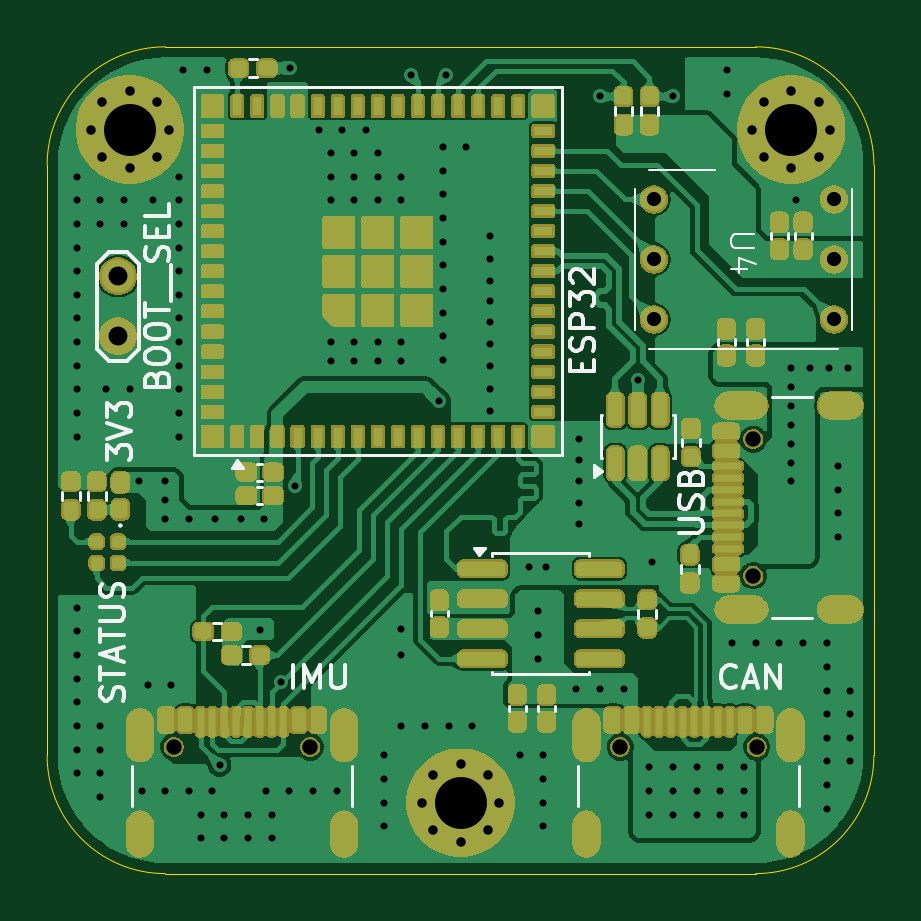
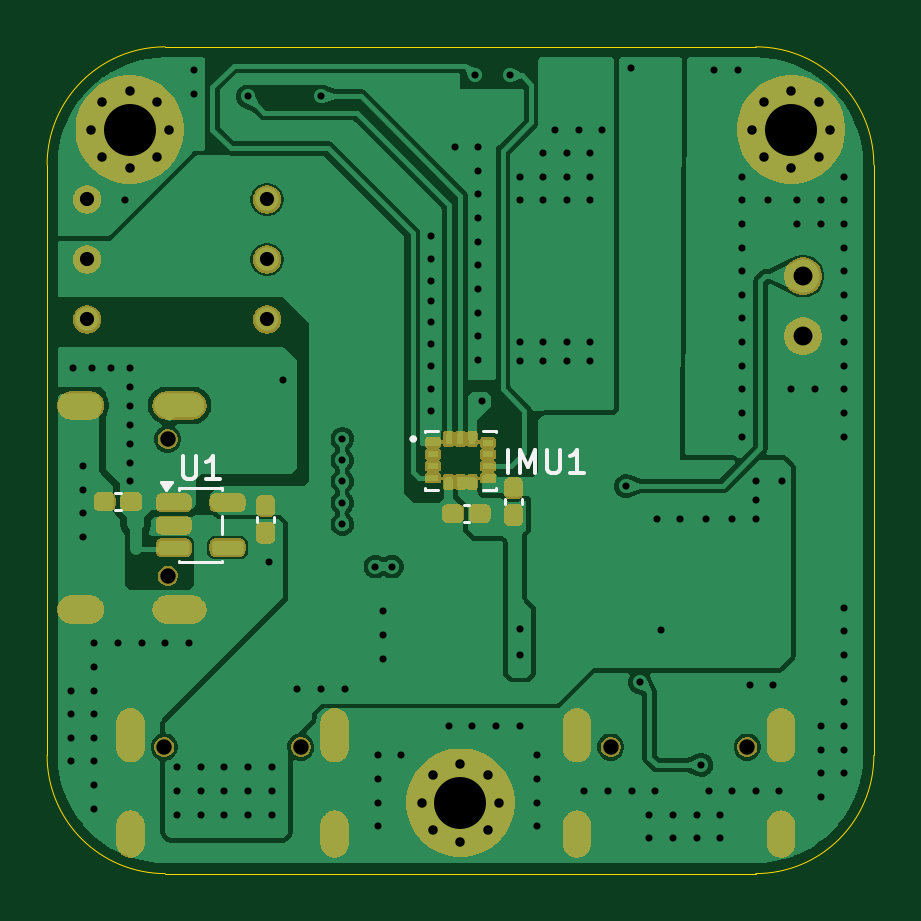
Circuit board: 13 layer files. Board 35.0 x 35.0 mm.
- bottom_copper: WheelChair_Controller-B_Cu.gbr (87855 bytes)
- bottom_mask: WheelChair_Controller-B_Mask.gbr (94988 bytes)
- paste: WheelChair_Controller-B_Paste.gbr (2396 bytes)
- bottom_silk: WheelChair_Controller-B_Silkscreen.gbr (3946 bytes)
- outline: WheelChair_Controller-Edge_Cuts.gbr (1046 bytes)
- top_copper: WheelChair_Controller-F_Cu.gbr (149300 bytes)
- top_mask: WheelChair_Controller-F_Mask.gbr (231126 bytes)
- paste: WheelChair_Controller-F_Paste.gbr (10053 bytes)
- top_silk: WheelChair_Controller-F_Silkscreen.gbr (21661 bytes)
- inner_copper: WheelChair_Controller-In1_Cu.gbr (76081 bytes)
- inner_copper: WheelChair_Controller-In2_Cu.gbr (76081 bytes)
- drill: WheelChair_Controller-NPTH.drl (450 bytes)
- drill: WheelChair_Controller-PTH.drl (4737 bytes)

=== bottom_copper: WheelChair_Controller-B_Cu.gbr (87855 bytes, source omitted) ===
=== bottom_mask: WheelChair_Controller-B_Mask.gbr (94988 bytes, source omitted) ===
=== paste: WheelChair_Controller-B_Paste.gbr (2396 bytes, source withheld) ===
=== bottom_silk: WheelChair_Controller-B_Silkscreen.gbr ===
%TF.GenerationSoftware,KiCad,Pcbnew,9.0.6*%
%TF.CreationDate,2025-12-31T10:36:15+05:30*%
%TF.ProjectId,WheelChair_Controller,57686565-6c43-4686-9169-725f436f6e74,rev?*%
%TF.SameCoordinates,Original*%
%TF.FileFunction,Legend,Bot*%
%TF.FilePolarity,Positive*%
%FSLAX46Y46*%
G04 Gerber Fmt 4.6, Leading zero omitted, Abs format (unit mm)*
G04 Created by KiCad (PCBNEW 9.0.6) date 2025-12-31 10:36:15*
%MOMM*%
%LPD*%
G01*
G04 APERTURE LIST*
%ADD10C,0.150000*%
%ADD11C,0.120000*%
%ADD12C,0.127000*%
G04 APERTURE END LIST*
D10*
X130471427Y-83054819D02*
X130471427Y-82054819D01*
X129995237Y-83054819D02*
X129995237Y-82054819D01*
X129995237Y-82054819D02*
X129661904Y-82769104D01*
X129661904Y-82769104D02*
X129328571Y-82054819D01*
X129328571Y-82054819D02*
X129328571Y-83054819D01*
X128852380Y-82054819D02*
X128852380Y-82864342D01*
X128852380Y-82864342D02*
X128804761Y-82959580D01*
X128804761Y-82959580D02*
X128757142Y-83007200D01*
X128757142Y-83007200D02*
X128661904Y-83054819D01*
X128661904Y-83054819D02*
X128471428Y-83054819D01*
X128471428Y-83054819D02*
X128376190Y-83007200D01*
X128376190Y-83007200D02*
X128328571Y-82959580D01*
X128328571Y-82959580D02*
X128280952Y-82864342D01*
X128280952Y-82864342D02*
X128280952Y-82054819D01*
X127280952Y-83054819D02*
X127852380Y-83054819D01*
X127566666Y-83054819D02*
X127566666Y-82054819D01*
X127566666Y-82054819D02*
X127661904Y-82197676D01*
X127661904Y-82197676D02*
X127757142Y-82292914D01*
X127757142Y-82292914D02*
X127852380Y-82340533D01*
X144261904Y-82304819D02*
X144261904Y-83114342D01*
X144261904Y-83114342D02*
X144214285Y-83209580D01*
X144214285Y-83209580D02*
X144166666Y-83257200D01*
X144166666Y-83257200D02*
X144071428Y-83304819D01*
X144071428Y-83304819D02*
X143880952Y-83304819D01*
X143880952Y-83304819D02*
X143785714Y-83257200D01*
X143785714Y-83257200D02*
X143738095Y-83209580D01*
X143738095Y-83209580D02*
X143690476Y-83114342D01*
X143690476Y-83114342D02*
X143690476Y-82304819D01*
X142690476Y-83304819D02*
X143261904Y-83304819D01*
X142976190Y-83304819D02*
X142976190Y-82304819D01*
X142976190Y-82304819D02*
X143071428Y-82447676D01*
X143071428Y-82447676D02*
X143166666Y-82542914D01*
X143166666Y-82542914D02*
X143261904Y-82590533D01*
D11*
%TO.C,C5*%
X146884165Y-83890000D02*
X147115835Y-83890000D01*
X146884165Y-84610000D02*
X147115835Y-84610000D01*
D12*
%TO.C,IMU1*%
X131000000Y-81250000D02*
X131000000Y-81305000D01*
X131000000Y-83695000D02*
X131000000Y-83750000D01*
X131555000Y-81250000D02*
X131000000Y-81250000D01*
X131555000Y-83750000D02*
X131000000Y-83750000D01*
X134000000Y-81250000D02*
X133445000Y-81250000D01*
X134000000Y-81250000D02*
X134000000Y-81305000D01*
X134000000Y-83695000D02*
X134000000Y-83750000D01*
X134000000Y-83750000D02*
X133445000Y-83750000D01*
D10*
X134575000Y-81600000D02*
G75*
G02*
X134425000Y-81600000I-75000J0D01*
G01*
X134425000Y-81600000D02*
G75*
G02*
X134575000Y-81600000I75000J0D01*
G01*
D11*
%TO.C,C6*%
X140390000Y-84884165D02*
X140390000Y-85115835D01*
X141110000Y-84884165D02*
X141110000Y-85115835D01*
%TO.C,U1*%
X142590000Y-83690000D02*
X142590000Y-83740000D01*
X142590000Y-84860000D02*
X142590000Y-85640000D01*
X142590000Y-86760000D02*
X142590000Y-86810000D01*
X142590000Y-86810000D02*
X144410000Y-86810000D01*
X144410000Y-83690000D02*
X142590000Y-83690000D01*
X144410000Y-83740000D02*
X144410000Y-83690000D01*
X144410000Y-86810000D02*
X144410000Y-86760000D01*
X144950000Y-83740000D02*
X144710000Y-83410000D01*
X145190000Y-83410000D01*
X144950000Y-83740000D01*
G36*
X144950000Y-83740000D02*
G01*
X144710000Y-83410000D01*
X145190000Y-83410000D01*
X144950000Y-83740000D01*
G37*
%TO.C,C4*%
X129890000Y-84134165D02*
X129890000Y-84365835D01*
X130610000Y-84134165D02*
X130610000Y-84365835D01*
%TO.C,C3*%
X132365835Y-84390000D02*
X132134165Y-84390000D01*
X132365835Y-85110000D02*
X132134165Y-85110000D01*
%TD*%
M02*

=== outline: WheelChair_Controller-Edge_Cuts.gbr ===
%TF.GenerationSoftware,KiCad,Pcbnew,9.0.6*%
%TF.CreationDate,2025-12-31T10:36:15+05:30*%
%TF.ProjectId,WheelChair_Controller,57686565-6c43-4686-9169-725f436f6e74,rev?*%
%TF.SameCoordinates,Original*%
%TF.FileFunction,Profile,NP*%
%FSLAX46Y46*%
G04 Gerber Fmt 4.6, Leading zero omitted, Abs format (unit mm)*
G04 Created by KiCad (PCBNEW 9.0.6) date 2025-12-31 10:36:15*
%MOMM*%
%LPD*%
G01*
G04 APERTURE LIST*
%TA.AperFunction,Profile*%
%ADD10C,0.050000*%
%TD*%
G04 APERTURE END LIST*
D10*
X115000000Y-70000000D02*
G75*
G02*
X120000000Y-65000000I5000000J0D01*
G01*
X145000000Y-65000000D02*
G75*
G02*
X150000000Y-70000000I0J-5000000D01*
G01*
X115000000Y-95000000D02*
X115000000Y-70000000D01*
X145000000Y-100000000D02*
X120000000Y-100000000D01*
X150000000Y-95000000D02*
G75*
G02*
X145000000Y-100000000I-5000000J0D01*
G01*
X120000000Y-100000000D02*
G75*
G02*
X115000000Y-95000000I0J5000000D01*
G01*
X150000000Y-70000000D02*
X150000000Y-95000000D01*
X120000000Y-65000000D02*
X145000000Y-65000000D01*
M02*

=== top_copper: WheelChair_Controller-F_Cu.gbr (149300 bytes, source omitted) ===
=== top_mask: WheelChair_Controller-F_Mask.gbr (231126 bytes, source omitted) ===
=== paste: WheelChair_Controller-F_Paste.gbr (10053 bytes, source withheld) ===
=== top_silk: WheelChair_Controller-F_Silkscreen.gbr (21661 bytes, source omitted) ===
=== inner_copper: WheelChair_Controller-In1_Cu.gbr (76081 bytes, source omitted) ===
=== inner_copper: WheelChair_Controller-In2_Cu.gbr (76081 bytes, source omitted) ===
=== drill: WheelChair_Controller-NPTH.drl ===
M48
; DRILL file {KiCad 9.0.6} date 2025-12-31T10:36:24+0530
; FORMAT={-:-/ absolute / metric / decimal}
; #@! TF.CreationDate,2025-12-31T10:36:24+05:30
; #@! TF.GenerationSoftware,Kicad,Pcbnew,9.0.6
; #@! TF.FileFunction,NonPlated,1,4,NPTH
FMAT,2
METRIC
; #@! TA.AperFunction,NonPlated,NPTH,ComponentDrill
T1C0.650
%
G90
G05
T1
X120.36Y-94.645
X126.14Y-94.645
X139.26Y-94.645
X144.895Y-81.61
X144.895Y-87.39
X145.04Y-94.645
M30

=== drill: WheelChair_Controller-PTH.drl ===
M48
; DRILL file {KiCad 9.0.6} date 2025-12-31T10:36:24+0530
; FORMAT={-:-/ absolute / metric / decimal}
; #@! TF.CreationDate,2025-12-31T10:36:24+05:30
; #@! TF.GenerationSoftware,Kicad,Pcbnew,9.0.6
; #@! TF.FileFunction,Plated,1,4,PTH
FMAT,2
METRIC
; #@! TA.AperFunction,Plated,PTH,ViaDrill
T1C0.300
; #@! TA.AperFunction,Plated,PTH,ComponentDrill
T2C0.400
; #@! TA.AperFunction,Plated,PTH,ComponentDrill
T3C0.600
; #@! TA.AperFunction,Plated,PTH,ComponentDrill
T4C0.800
; #@! TA.AperFunction,Plated,PTH,ComponentDrill
T5C2.200
%
G90
G05
T1
X116.25Y-70.5
X116.25Y-71.5
X116.25Y-72.5
X116.25Y-73.5
X116.25Y-74.5
X116.25Y-75.5
X116.25Y-76.5
X116.25Y-77.5
X116.25Y-78.5
X116.25Y-79.5
X116.25Y-80.5
X116.25Y-81.5
X116.25Y-88.75
X116.25Y-89.75
X116.25Y-90.75
X116.25Y-91.75
X116.25Y-92.75
X116.25Y-93.75
X116.25Y-94.75
X116.25Y-95.75
X117.25Y-71.5
X117.25Y-72.5
X117.25Y-93.75
X117.25Y-94.75
X117.25Y-95.75
X117.25Y-96.75
X117.5Y-79.5
X118.25Y-71.5
X118.25Y-72.5
X118.5Y-79.5
X118.9Y-83.4
X119.0Y-96.5
X119.25Y-92.0
X119.5Y-71.5
X120.0Y-83.4
X120.0Y-84.2
X120.0Y-85.0
X120.0Y-96.5
X120.25Y-92.0
X120.6Y-70.5
X120.6Y-71.5
X120.6Y-72.5
X120.6Y-73.5
X120.6Y-74.5
X120.6Y-75.5
X120.6Y-76.5
X120.6Y-77.5
X120.6Y-78.5
X120.6Y-79.5
X120.6Y-80.5
X120.6Y-81.5
X120.75Y-66.0
X121.0Y-85.0
X121.0Y-96.5
X121.5Y-97.5
X121.5Y-98.5
X121.75Y-66.0
X122.0Y-96.5
X122.1Y-85.0
X122.3Y-95.4
X122.5Y-97.5
X122.5Y-98.5
X123.2Y-85.0
X123.5Y-97.5
X123.5Y-98.5
X124.0Y-89.7
X124.2Y-85.0
X124.25Y-96.5
X124.5Y-97.5
X124.5Y-98.5
X124.9Y-91.9
X125.25Y-96.5
X125.3Y-65.9
X125.5Y-83.6
X126.25Y-96.5
X126.5Y-68.5
X127.0Y-69.5
X127.0Y-70.5
X127.0Y-71.5
X127.0Y-77.5
X127.0Y-78.3
X127.25Y-96.5
X127.5Y-68.5
X128.0Y-69.5
X128.0Y-70.5
X128.0Y-71.5
X128.0Y-77.5
X128.0Y-78.3
X128.5Y-68.5
X129.0Y-69.5
X129.0Y-70.5
X129.0Y-71.5
X129.0Y-77.5
X129.0Y-78.3
X129.25Y-95.0
X129.25Y-96.0
X129.25Y-97.0
X129.25Y-98.0
X130.0Y-70.5
X130.0Y-71.5
X130.0Y-77.5
X130.0Y-78.3
X130.0Y-89.65
X130.0Y-90.75
X130.0Y-93.75
X130.4Y-66.2
X131.0Y-93.75
X131.6Y-80.0
X131.75Y-69.25
X131.75Y-70.25
X131.75Y-71.25
X131.75Y-72.25
X131.75Y-73.25
X131.75Y-74.25
X131.75Y-75.25
X131.75Y-76.25
X131.75Y-77.25
X131.75Y-78.25
X131.9Y-66.2
X132.0Y-93.75
X132.75Y-69.25
X133.0Y-93.75
X133.75Y-73.0
X133.75Y-74.0
X133.75Y-74.9
X133.75Y-75.75
X133.75Y-76.65
X133.75Y-77.6
X133.75Y-78.5
X133.75Y-79.5
X133.75Y-80.4
X135.0Y-95.0
X135.4Y-87.0
X135.8Y-88.9
X135.8Y-89.9
X135.8Y-90.9
X136.0Y-95.0
X136.0Y-96.0
X136.0Y-97.0
X136.0Y-98.0
X136.1Y-87.0
X137.4Y-92.2
X137.5Y-81.6
X137.5Y-82.5
X137.5Y-83.4
X137.5Y-84.3
X137.5Y-85.2
X138.4Y-67.1
X138.4Y-92.2
X139.4Y-92.2
X140.0Y-79.1
X140.5Y-95.5
X140.5Y-96.5
X140.5Y-97.5
X140.6Y-86.8
X141.5Y-67.1
X141.5Y-95.5
X141.5Y-96.5
X141.5Y-97.5
X142.5Y-95.5
X142.5Y-96.5
X142.5Y-97.5
X143.5Y-95.5
X143.5Y-96.5
X143.5Y-97.5
X143.8Y-66.0
X143.8Y-67.0
X144.0Y-90.25
X144.5Y-95.5
X144.5Y-96.5
X144.5Y-97.5
X145.0Y-90.25
X146.0Y-90.25
X146.5Y-78.6
X146.5Y-79.4
X146.5Y-80.2
X146.5Y-81.0
X146.5Y-81.8
X146.5Y-82.6
X146.5Y-83.4
X146.7Y-71.5
X147.0Y-90.25
X147.3Y-78.6
X148.0Y-90.25
X148.0Y-91.25
X148.0Y-92.25
X148.0Y-93.25
X148.0Y-94.25
X148.0Y-95.25
X148.0Y-96.25
X148.0Y-97.25
X148.1Y-78.6
X148.5Y-82.75
X148.5Y-83.75
X148.5Y-84.75
X148.5Y-85.75
X148.9Y-78.6
X149.0Y-92.25
X149.0Y-93.25
X149.0Y-94.25
X149.0Y-95.25
T2
X116.85Y-68.5
X117.333Y-67.333
X117.333Y-69.667
X118.5Y-66.85
X118.5Y-70.15
X119.667Y-67.333
X119.667Y-69.667
X120.15Y-68.5
X130.85Y-97.0
X131.333Y-95.833
X131.333Y-98.167
X132.5Y-95.35
X132.5Y-98.65
X133.667Y-95.833
X133.667Y-98.167
X134.15Y-97.0
X144.85Y-68.5
X145.333Y-67.333
X145.333Y-69.667
X146.5Y-66.85
X146.5Y-70.15
X147.667Y-67.333
X147.667Y-69.667
X148.15Y-68.5
T3
X140.69Y-71.46
X140.69Y-74.0
X140.69Y-76.54
X148.31Y-71.46
X148.31Y-74.0
X148.31Y-76.54
T4
X118.0Y-74.71
X118.0Y-77.25
T5
X118.5Y-68.5
X132.5Y-97.0
X146.5Y-68.5
T3
G00X118.93Y-93.595
M15
G01X118.93Y-94.695
M16
G05
G00X118.93Y-97.925
M15
G01X118.93Y-98.725
M16
G05
G00X127.57Y-93.595
M15
G01X127.57Y-94.695
M16
G05
G00X127.57Y-97.925
M15
G01X127.57Y-98.725
M16
G05
G00X137.83Y-93.595
M15
G01X137.83Y-94.695
M16
G05
G00X137.83Y-97.925
M15
G01X137.83Y-98.725
M16
G05
G00X143.845Y-80.18
M15
G01X144.945Y-80.18
M16
G05
G00X143.845Y-88.82
M15
G01X144.945Y-88.82
M16
G05
G00X146.47Y-93.595
M15
G01X146.47Y-94.695
M16
G05
G00X146.47Y-97.925
M15
G01X146.47Y-98.725
M16
G05
G00X148.175Y-80.18
M15
G01X148.975Y-80.18
M16
G05
G00X148.175Y-88.82
M15
G01X148.975Y-88.82
M16
G05
M30
